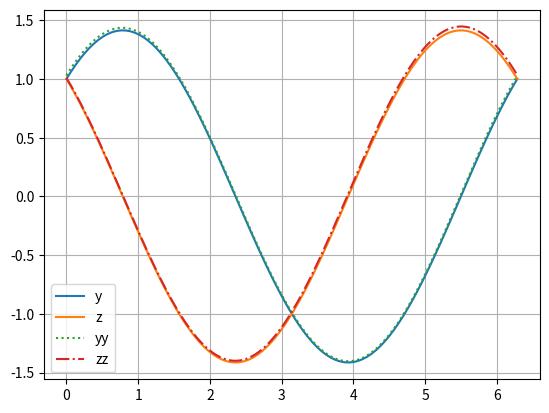

Here is the Python script that generated this plot:
import numpy as np

class adam(object):

    """This class is used to solve PDE by using Adams-Bash and Adams-Moulton method"""

    def __init__(self, drive, deltaT):

        self.deltaT = deltaT
        self.deriveOld0 = np.array(drive)
        self.deriveOld1 = np.array(drive)
        self.deriveOld2 = np.array(drive)

    def updateDerive(self, drive):

        self.deriveOld2 = self.deriveOld1.copy()
        self.deriveOld1 = self.deriveOld0.copy()
        self.deriveOld0 = drive.copy()

    def adamsBash(self, rho, drive, k):

        if k < 4:
            newDensity = rho + self.deltaT * ( (1.5)*drive - (0.5)*self.deriveOld0 )
        else:
            delta = 55*drive - 59*self.deriveOld0 + 37*self.deriveOld1 - 9*self.deriveOld2
            newDensity = rho + (self.deltaT/24) * delta
        
        return newDensity

    def adamsMoulton(self, rho, drive, newDerive, k):

        if k < 4:
            newDensity = rho + (self.deltaT/2) * ( drive + newDerive )
        else:
            delta = 9*newDerive + 19*drive - 5*self.deriveOld0 + self.deriveOld1
            newDensity = rho + (self.deltaT/24) * delta

        return newDensity

if __name__ == "__main__":

    import matplotlib.pyplot as plt

    # deltaT = 0.00001

    # density = np.linspace(0,1,11)

    # def test(x, t):
        # return x*t

    # solve = adam(test(density,0),deltaT)

    # tot = 6000

    # result = np.zeros((11, tot))

    # for i in range(tot):
        # t = i*deltaT

        # drive = test(density, t)
        # # print(drive)
        # newDensity = solve.adamsBash(density, drive, i)
        # for j in range(3):
            # oldDensity = newDensity
            # newDerive = test(newDensity, t+deltaT)
            # newDensity = solve.adamsMoulton(density, drive, newDerive, i)
            # testvalue = np.abs(np.sum(oldDensity) - np.sum(newDensity))/np.sum(oldDensity)
            # if testvalue < 0.05:
                # # print("break")
                # break

        # newDerive = test(newDensity, t+deltaT)
        # solve.updateDerive(newDerive)
        # density = newDensity.copy()

        # # print("new density")
        # # print(newDensity)
        # result[:,i] = newDensity.reshape((11))


    #=========== Euler Method ==========

    # result2 = np.zeros((11, tot))
    # d = np.linspace(0,1,11)
    # for i in range(tot):
        # newD = d + deltaT * test(d, i*deltaT)
        # result2[:,i] = newD.reshape((11))
        # d = newD

    # ==========Euler Method End==========


    # x = np.linspace(0, 1, 11)
    # y = x * np.exp(0.5 * (tot * deltaT)**2)
    # plt.figure()
    # plt.plot(x, result[:,-1], "r^")
    # plt.plot(x, result2[:,-1], "o")
    # plt.plot(x, y)
    # # plt.show()
    # plt.savefig('./testABAM.jpg')

    #===================test=====================

    from scipy.integrate import odeint

    def diff_equation(y_list, x):
        y,z = y_list
        return np.array([z,-y])

    x=np.linspace(0,np.pi*2,num=100)
    y0=[1,1]
    result=odeint(diff_equation,y0,x)

    #============================================================

    deltaT = 0.01

    density = np.array([1,1])

    solve = adam(diff_equation(density,0),deltaT)

    tot = int(6.28/deltaT)

    result1 = np.zeros((2, tot))

    for i in range(tot):
        t = i*deltaT

        drive = diff_equation(density, t)
        # print(drive)
        newDensity = solve.adamsBash(density, drive, i)
        for j in range(3):
            oldDensity = newDensity
            newDerive =diff_equation(newDensity, t+deltaT)
            newDensity = solve.adamsMoulton(density, drive, newDerive, i)
            testvalue = np.abs(np.sum(oldDensity) - np.sum(newDensity))/np.sum(oldDensity)
            if testvalue < 0.05:
                # print("break")
                break

        newDerive = diff_equation(newDensity, t+deltaT)
        solve.updateDerive(newDerive)
        density = newDensity.copy()

        # print("new density")
        # print(newDensity)
        result1[:,i] = newDensity.reshape((2))
    #============================================================

    xx = np.linspace(0, np.pi*2, num=tot)

    plt.plot(x,result[:,0],label='y')
    plt.plot(x,result[:,1],label='z')
    plt.plot(xx.T,result1[0,:]+0.02,label='yy', linestyle = ":")
    plt.plot(xx.T,result1[1,:]+0.02,label='zz', linestyle = "-.")
    plt.legend()
    plt.grid()
    plt.savefig("./testADAMnew.jpg")


    # def lorenz(w, t, p, r, b):

        # x, y, z = w

        # return np.array([p*(y-x), x*(r-z)-y, x*y-b*z])

    # t = np.arange(0, 30, 0.01)

    # track1 = odeint(lorenz, (0.0, 1.00, 0.0), t, args=(10.0, 28.0, 3.0))
    # track2 = odeint(lorenz, (0.0, 1.01, 0.0), t, args=(10.0, 28.0, 3.0))

    # from mpl_toolkits.mplot3d import Axes3D
    
    # fig = plt.figure()
    # ax = Axes3D(fig)
    # ax.plot(track1[:,0], track1[:,1], track1[:,2])
    # ax.plot(track2[:,0], track2[:,1], track2[:,2])
    # plt.savefig("./testADAMnew.jpg")

